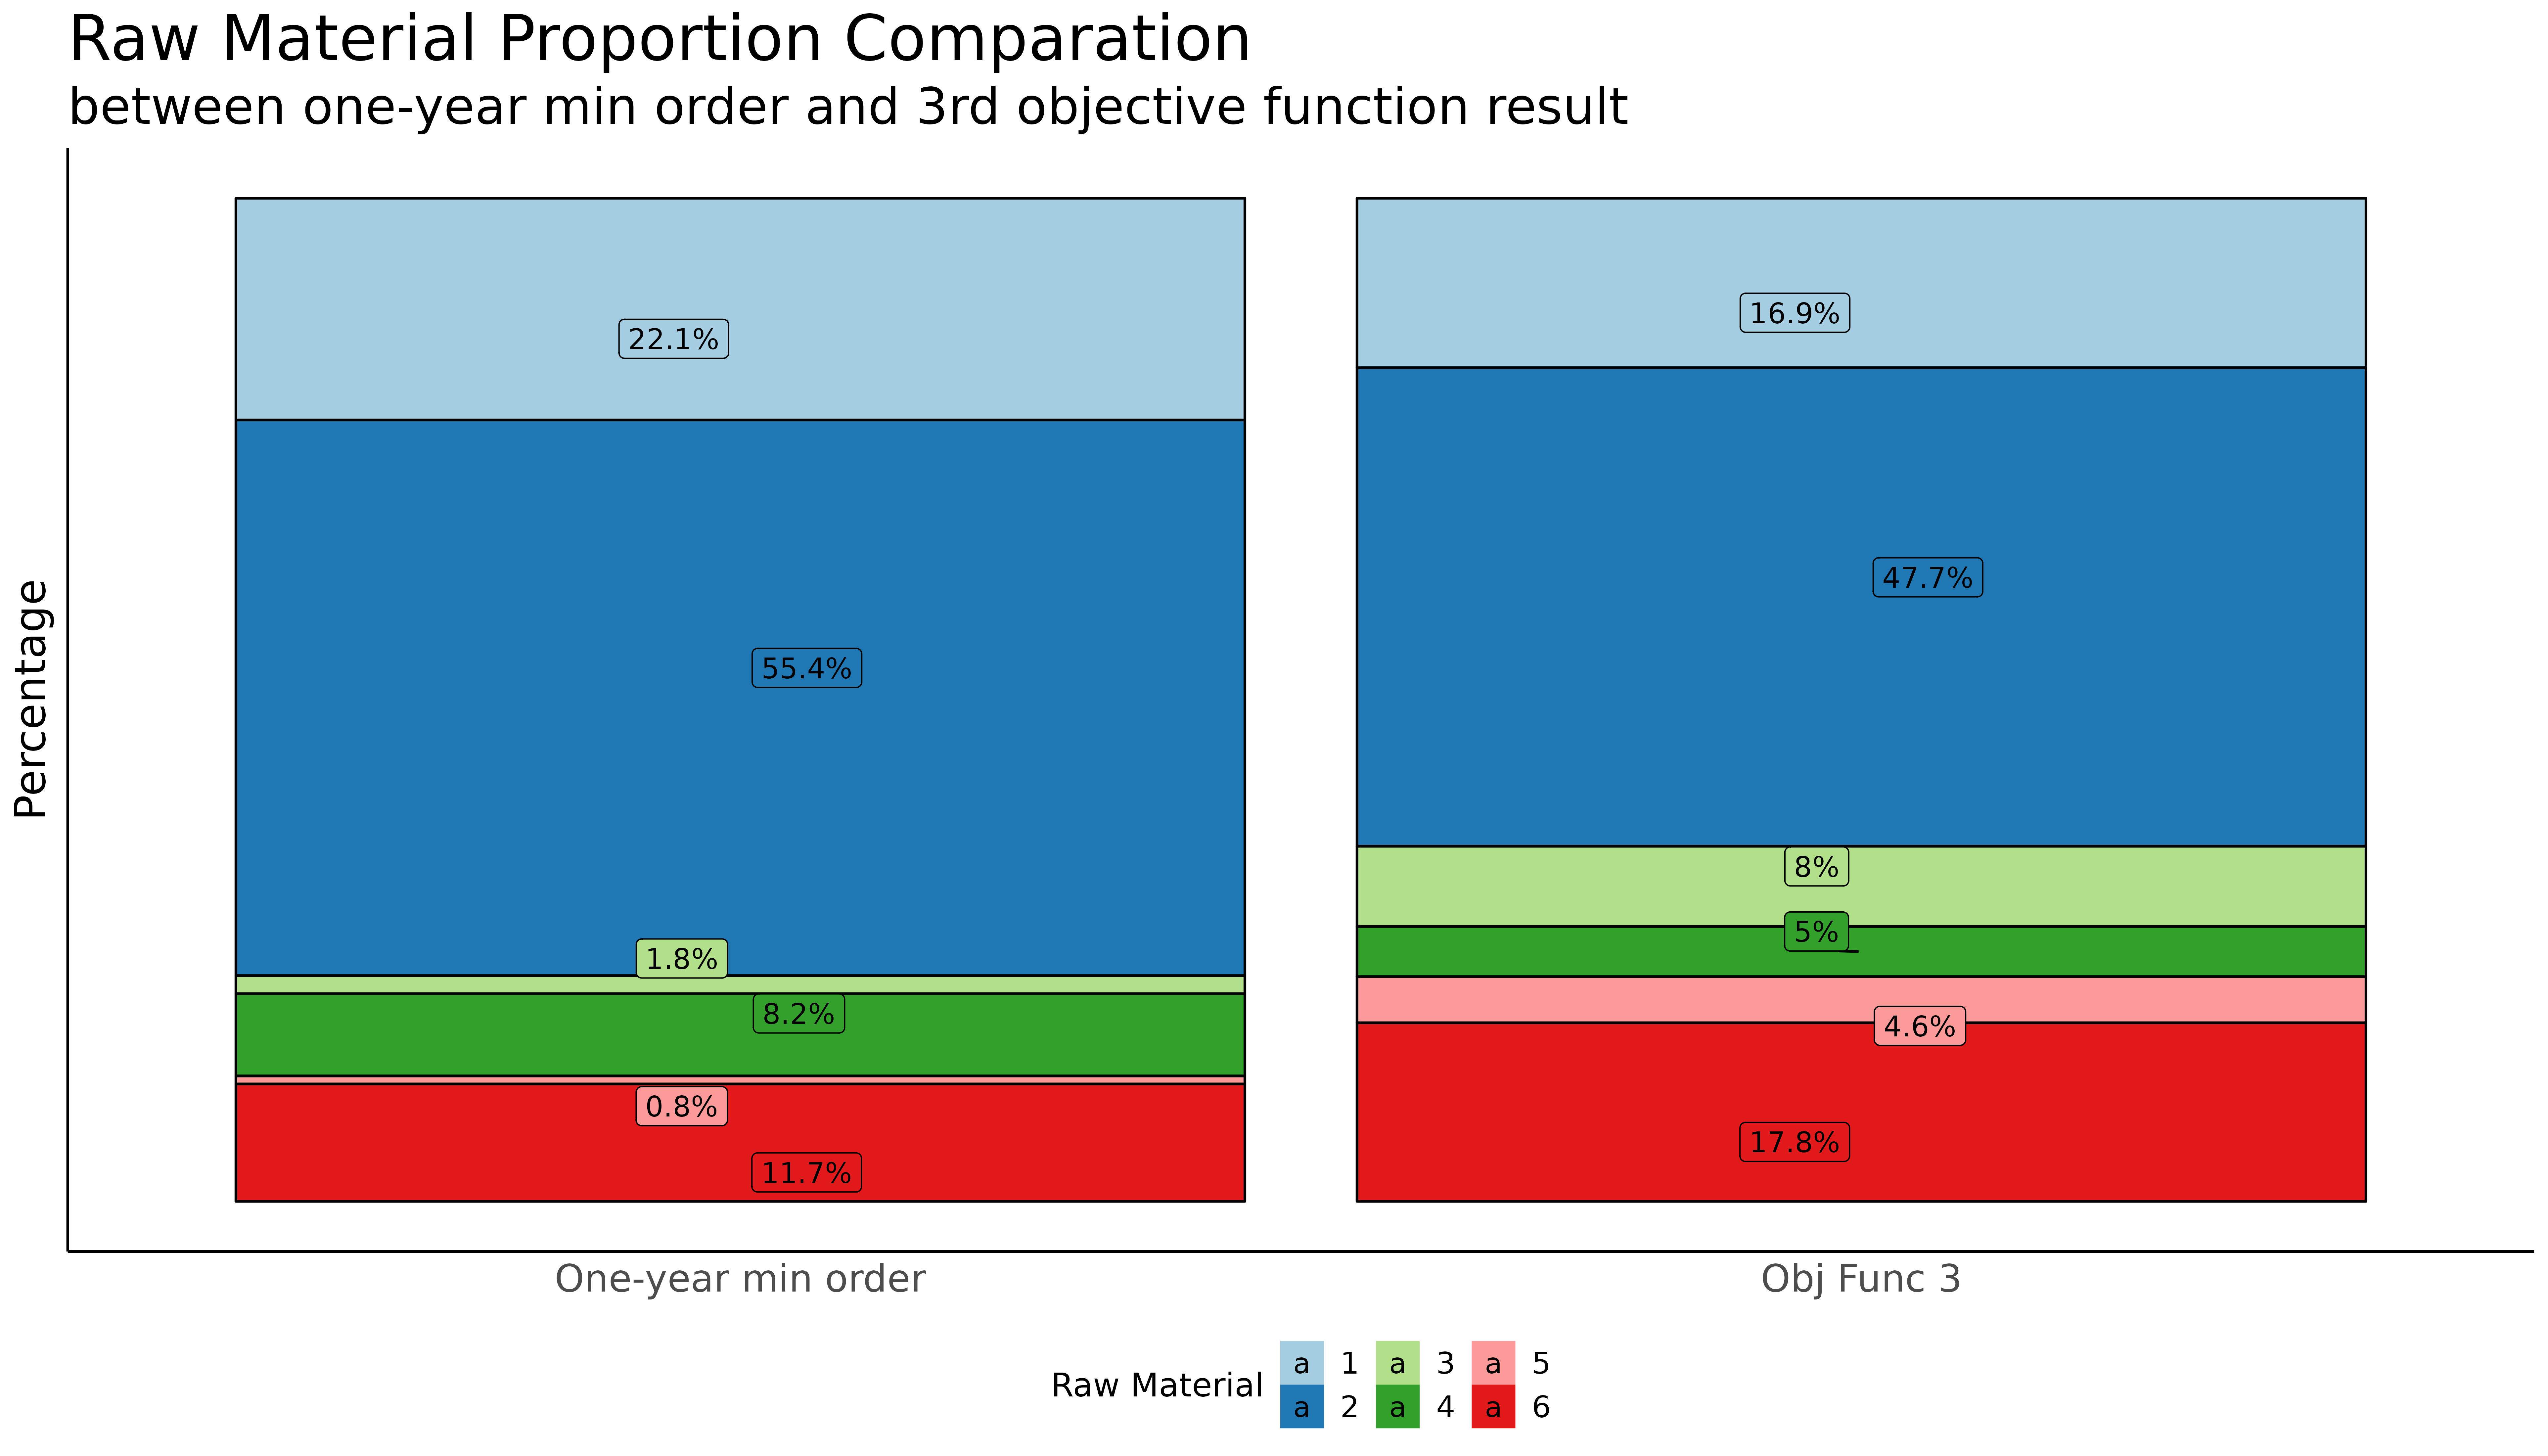

Source code (R):
rm(list=ls())

library(dplyr)
library(ggplot2)
library(ggpattern)

df = data.frame(
  raw    = c(1:6),
  obj_1  = c(300340,383947,68515,155542,122533,108218),
  obj_2  = c(363486,532404,20402,60124,16888,145791),
  obj_3  = c(192649,543385,90742,56508,52958,202853),
  fix    = c(7956000,19944000,648000,2952000,288000,4212000)
)


price = c(16546,15504,18110,14717,19800,15193)

df %>% 
  mutate(f1 = obj_1 * price,
         f2 = obj_2 * price,
         f3 = obj_3 * price) %>% 
  summarise_all(sum) 
  

df %>% 
  reshape2::melt(id.vars = "raw") %>% 
  group_by(variable) %>% 
  mutate(persen = value/sum(value)*100,
         persen = round(persen,1)) %>% 
  ungroup() %>% 
  mutate(label = paste0(persen,"%")) %>% 
  mutate(variable = case_when(
    variable == "obj_1" ~ "Obj Func 1",
    variable == "obj_2" ~ "Obj Func 2",
    variable == "obj_3" ~ "Obj Func III",
    variable == "fix"   ~ "One-year min order"
  )) %>% 
  mutate(variable = factor(variable,levels = c("One-year min order",
                                               "Obj Func 1",
                                               "Obj Func 2",
                                               "Obj Func III"))) %>%
  filter(variable %in% c("One-year min order","Obj Func III")) %>%
  ggplot(aes(x = variable,
             y = persen,
             fill = factor(raw))) +
  geom_bar(position="stack", stat="identity",color = "black") +
  ggrepel::geom_label_repel(aes(label = label),position = position_stack(vjust = 0.5),
                            size = 4) +
  scale_fill_brewer(palette = "Paired") +
  labs(y = "Percentage",
       fill = "Raw Material") +
  theme_classic() +
  theme(axis.text.y = element_blank(),
        axis.title.x = element_blank(),
        axis.ticks = element_blank(),
        plot.title = element_text(size = 25),
        plot.subtitle = element_text(size = 20),
        axis.text.x = element_text(size = 15),
        axis.title.y = element_text(size = 17),
        legend.position = "bottom",
        legend.text = element_text(size = 12),
        legend.title = element_text(size = 13)) +
  ggsave("proportion 2.png",
         width = 14,
         height = 8,
         dpi = 550)
